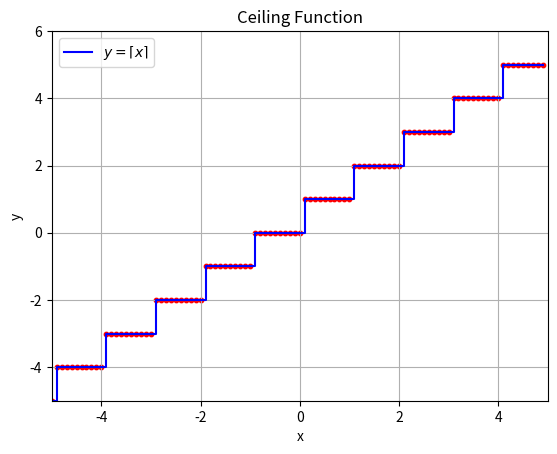

Recreate this plot in Python.
import numpy as np
import matplotlib.pyplot as plt

# Function to display x and ceiling(x) values
def display_values(x, y):
    print("x-values and corresponding ceiling(x) values:")
    for i in range(len(x)):
        print(f"x = {x[i]:.2f}, ceil(x) = {y[i]}")

# Create the plot
def create_ceiling_plot():
    # Define the range for x-axis
    x_min = -5
    x_max = 5
    x_step = 0.1
    x = np.arange(x_min, x_max, x_step)

    # Calculate the ceiling of x
    y = np.ceil(x)

    # Display the values
    display_values(x, y)

    # Create the plot
    plt.step(x, y, where='post', label=r'$y = \lceil x \rceil$', color='blue')

    # Plot every point as a marker
    plt.scatter(x, y, color='red', s=10)

    # Label the axes
    plt.xlabel('x')
    plt.ylabel('y')

    # Add a title to the graph
    plt.title('Ceiling Function')

    # Display a grid
    plt.grid(True)

    # Add a legend
    plt.legend()

    # Set the limits for better viewing
    plt.xlim(x_min, x_max)
    plt.ylim(x_min, x_max + 1)

    # Show the plot
    plt.show()

# Call the function to create and display the plot
create_ceiling_plot()
